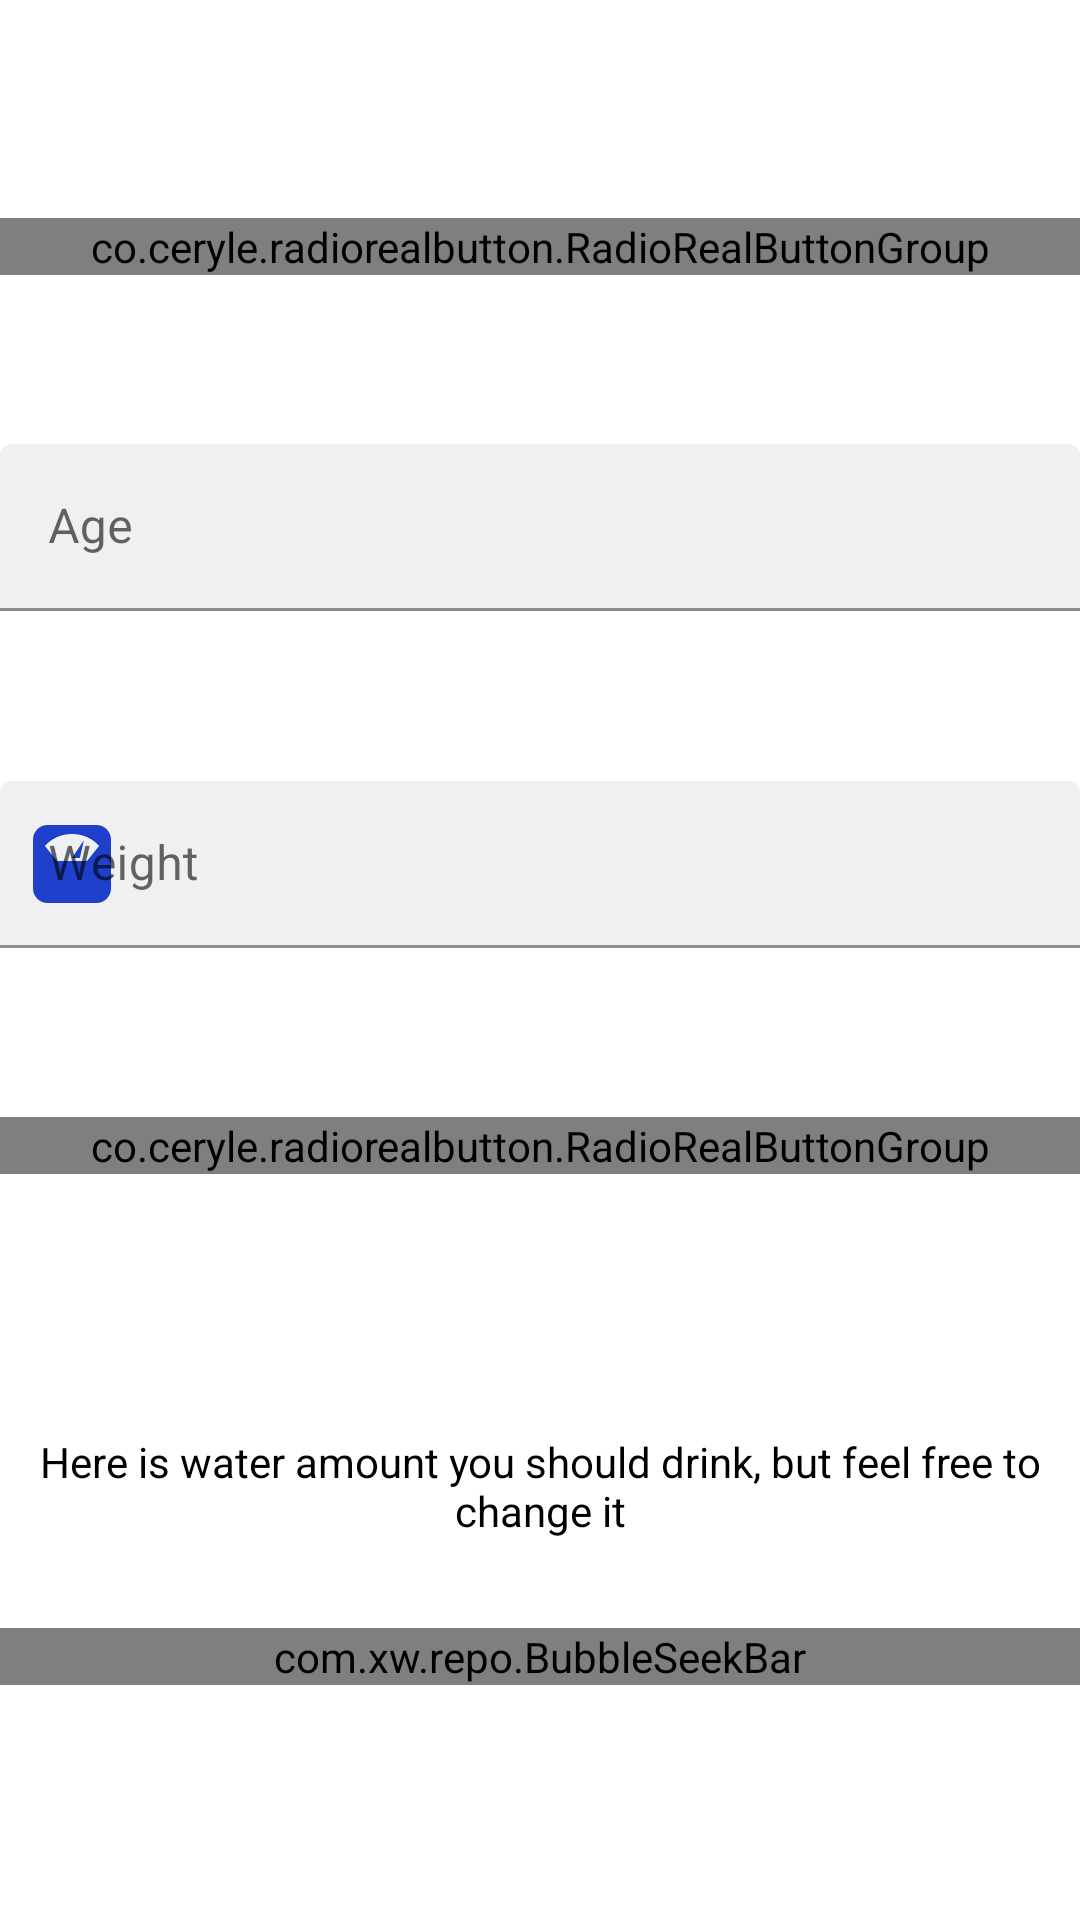

Write the Android layout XML for this screen, with the resource values it uses.
<!-- AndroidManifest.xml: application theme AppTheme -->
<!-- res/layout/fragment_dashboard.xml -->
<?xml version="1.0" encoding="utf-8"?>
<layout xmlns:android="http://schemas.android.com/apk/res/android"
    xmlns:app="http://schemas.android.com/apk/res-auto">

    <data>

        <variable
            name="dashboardViewModel"
            type="com.afl.waterReminderDrinkAlarmMonitor.ui.dashboard.DashboardViewModel" />
    </data>


    <androidx.constraintlayout.widget.ConstraintLayout
        android:layout_width="match_parent"
        android:layout_height="match_parent">

        <androidx.core.widget.ContentLoadingProgressBar
            android:id="@+id/progress_bar"
            style="?android:attr/progressBarStyleHorizontal"
            android:layout_width="match_parent"
            android:layout_height="wrap_content"
            android:indeterminate="true"
            android:indeterminateTint="@color/water_blue_100"
            android:indeterminateTintMode="src_atop"
            android:visibility="invisible"
            app:layout_constraintLeft_toLeftOf="parent"
            app:layout_constraintRight_toRightOf="parent"
            app:layout_constraintTop_toTopOf="parent" />

        <co.ceryle.radiorealbutton.RadioRealButtonGroup
            android:id="@+id/metric_radio"
            android:layout_width="match_parent"
            android:layout_height="wrap_content"
            android:layout_marginStart="@dimen/_16sdp"
            android:layout_marginTop="@dimen/_16sdp"
            android:layout_marginEnd="@dimen/_16sdp"
            app:layout_constraintBottom_toTopOf="@id/age_edit_text_layout"
            app:layout_constraintLeft_toLeftOf="parent"
            app:layout_constraintRight_toRightOf="parent"
            app:layout_constraintTop_toBottomOf="@id/progress_bar"
            app:rrbg_backgroundColor="@color/reply_blue_50"
            app:rrbg_dividerSize="@dimen/_1sdp"
            app:rrbg_radius="@dimen/_6sdp"
            app:rrbg_selectorSize="@dimen/_6sdp">

            <co.ceryle.radiorealbutton.RadioRealButton
                android:layout_width="wrap_content"
                android:layout_height="wrap_content"
                app:rrb_checked="true"
                app:rrb_drawable="@drawable/ic_male_black"
                app:rrb_drawableHeight="@dimen/_36sdp"
                app:rrb_drawableTint="@color/reply_blue_50"
                app:rrb_drawableWidth="@dimen/_1sdp"
                app:rrb_ripple="true"
                app:rrb_rippleColor="@color/water_blue_100"
                app:rrb_selectorColor="@color/reply_black_800"
                app:rrb_text="@string/metric"
                app:rrb_textColor="@color/reply_black_900" />

            <co.ceryle.radiorealbutton.RadioRealButton
                android:layout_width="wrap_content"
                android:layout_height="wrap_content"
                app:rrb_ripple="true"
                app:rrb_rippleColor="@color/water_blue_100"
                app:rrb_text="@string/american"
                app:rrb_textColor="@color/reply_black_900" />

        </co.ceryle.radiorealbutton.RadioRealButtonGroup>

        <com.google.android.material.textfield.TextInputLayout
            android:id="@+id/age_edit_text_layout"
            android:layout_width="match_parent"
            android:layout_height="wrap_content"
            android:layout_marginLeft="@dimen/_16sdp"
            android:layout_marginRight="@dimen/_16sdp"
            app:boxBackgroundColor="@color/reply_blue_50"
            app:layout_constraintBottom_toTopOf="@id/weight_edit_text_layout"
            app:layout_constraintLeft_toLeftOf="parent"
            app:layout_constraintRight_toRightOf="parent"
            app:layout_constraintTop_toBottomOf="@id/metric_radio"
            app:startIconDrawable="@drawable/ic_people_black_24dp"
            app:startIconTint="@color/water_blue_100">

            <EditText
                android:id="@+id/age_edit_text"
                android:layout_width="match_parent"
                android:layout_height="wrap_content"
                android:hint="@string/age"
                android:inputType="number"
                android:maxLength="2"
                android:text="@{dashboardViewModel.age}" />

        </com.google.android.material.textfield.TextInputLayout>

        <com.google.android.material.textfield.TextInputLayout
            android:id="@+id/weight_edit_text_layout"
            android:layout_width="match_parent"
            android:layout_height="wrap_content"
            android:layout_marginLeft="@dimen/_16sdp"
            android:layout_marginRight="@dimen/_16sdp"
            app:boxBackgroundColor="@color/reply_blue_50"
            app:layout_constraintBottom_toTopOf="@id/gender_radio"
            app:layout_constraintLeft_toLeftOf="parent"
            app:layout_constraintRight_toRightOf="parent"
            app:layout_constraintTop_toBottomOf="@id/age_edit_text_layout"
            app:startIconDrawable="@drawable/ic_weight_black"
            app:startIconTint="@color/water_blue_100">


            <EditText
                android:id="@+id/weight_edit_text"
                android:layout_width="match_parent"
                android:layout_height="wrap_content"
                android:hint="@string/weight"
                android:inputType="number"
                android:maxLength="3"
                android:text="@{dashboardViewModel.weight}" />

        </com.google.android.material.textfield.TextInputLayout>

        <co.ceryle.radiorealbutton.RadioRealButtonGroup
            android:id="@+id/gender_radio"
            android:layout_width="match_parent"
            android:layout_height="wrap_content"
            android:layout_marginStart="@dimen/_16sdp"
            android:layout_marginTop="@dimen/_16sdp"
            android:layout_marginEnd="@dimen/_16sdp"
            app:layout_constraintBottom_toTopOf="@id/guideline"
            app:layout_constraintLeft_toLeftOf="parent"
            app:layout_constraintRight_toRightOf="parent"
            app:layout_constraintTop_toBottomOf="@id/weight_edit_text_layout"
            app:rrbg_backgroundColor="@color/reply_blue_50"
            app:rrbg_dividerSize="@dimen/_1sdp"
            app:rrbg_radius="@dimen/_6sdp"
            app:rrbg_selectorSize="@dimen/_6sdp">

            <co.ceryle.radiorealbutton.RadioRealButton
                android:layout_width="wrap_content"
                android:layout_height="wrap_content"
                app:rrb_checked="true"
                app:rrb_drawable="@drawable/ic_male_black"
                app:rrb_drawableHeight="@dimen/_30sdp"
                app:rrb_drawablePadding="@dimen/_8sdp"
                app:rrb_drawableTint="@color/water_blue_100"
                app:rrb_drawableWidth="@dimen/_36sdp"
                app:rrb_ripple="true"
                app:rrb_rippleColor="@color/water_blue_100"
                app:rrb_selectorColor="@color/reply_black_800"
                app:rrb_text="@string/male"
                app:rrb_textColor="@color/reply_black_900" />

            <co.ceryle.radiorealbutton.RadioRealButton
                android:layout_width="wrap_content"
                android:layout_height="wrap_content"
                app:rrb_drawable="@drawable/ic_female_black"
                app:rrb_drawableGravity="right"
                app:rrb_drawableHeight="@dimen/_36sdp"
                app:rrb_drawablePadding="@dimen/_8sdp"
                app:rrb_drawableTint="@color/water_blue_100"
                app:rrb_drawableWidth="@dimen/_30sdp"
                app:rrb_ripple="true"
                app:rrb_rippleColor="@color/water_blue_100"
                app:rrb_text="@string/female"
                app:rrb_textColor="@color/reply_black_900" />
        </co.ceryle.radiorealbutton.RadioRealButtonGroup>

        <androidx.constraintlayout.widget.Guideline
            android:id="@+id/guideline"
            android:layout_width="match_parent"
            android:layout_height="match_parent"
            android:orientation="horizontal"
            app:layout_constraintGuide_percent="0.7" />


        <TextView
            android:id="@+id/info_text"
            android:layout_width="match_parent"
            android:layout_height="wrap_content"
            android:layout_margin="@dimen/_16sdp"
            android:text="@string/info_text"
            android:textAlignment="center"
            android:textColor="@color/reply_black_900"
            app:layout_constraintBottom_toTopOf="@id/water_seek_bar"
            app:layout_constraintLeft_toLeftOf="parent"
            app:layout_constraintRight_toRightOf="parent"
            app:layout_constraintTop_toBottomOf="@id/guideline" />

        <com.xw.repo.BubbleSeekBar
            android:id="@+id/water_seek_bar"
            android:layout_width="match_parent"
            android:layout_height="wrap_content"
            android:layout_marginLeft="@dimen/_16sdp"
            android:layout_marginRight="@dimen/_16sdp"
            app:bsb_auto_adjust_section_mark="true"
            app:bsb_bubble_color="@color/water_blue_100"
            app:bsb_bubble_text_color="@color/reply_blue_50"
            app:bsb_max="5000"
            app:bsb_min="0"
            app:bsb_second_track_color="@color/water_blue_100"
            app:bsb_section_count="10"
            app:bsb_section_text_color="@color/reply_blue_800"
            app:bsb_section_text_interval="2"
            app:bsb_section_text_position="below_section_mark"
            app:bsb_seek_step_section="true"
            app:bsb_show_section_mark="false"
            app:bsb_touch_to_seek="true"
            app:bsb_track_color="@color/reply_blue_800"
            app:bsb_track_size="@dimen/_4sdp"
            app:layout_constraintBottom_toBottomOf="@id/water_amount_text"
            app:layout_constraintLeft_toLeftOf="parent"
            app:layout_constraintRight_toRightOf="parent"
            app:layout_constraintTop_toBottomOf="@id/info_text" />

        <TextView
            android:id="@+id/water_amount_text"
            android:layout_width="wrap_content"
            android:layout_height="wrap_content"
            android:layout_marginBottom="@dimen/_16sdp"
            android:text="@{dashboardViewModel.text}"
            android:textAlignment="center"
            android:textColor="@color/reply_black_900"
            android:textSize="@dimen/_20ssp"
            app:layout_constraintBottom_toBottomOf="parent"
            app:layout_constraintLeft_toLeftOf="parent"
            app:layout_constraintRight_toRightOf="parent"
            app:layout_constraintTop_toBottomOf="@id/water_seek_bar" />


    </androidx.constraintlayout.widget.ConstraintLayout>

</layout>
<!-- resources referenced by this layout -->
<resources>
  <color name="reply_black_800">#121212</color>
  <color name="reply_black_900">#000000</color>
  <color name="reply_blue_50">#eef0f2</color>
  <color name="reply_blue_800">#232f34</color>
  <color name="water_blue_100">#1e40ca</color>
  <!-- drawable ic_female_black: vector/xml drawable (drawable, 2203 chars, omitted) -->
  <!-- drawable ic_male_black (drawable) -->
  <vector xmlns:android="http://schemas.android.com/apk/res/android"
      android:width="384dp"
      android:height="384dp"
      android:viewportWidth="384"
      android:viewportHeight="384">
    <path
        android:fillColor="#FFFFFFFF"
        android:pathData="m383.793,13.938c-0.176,-1.379 -0.48,-2.707 -0.984,-3.953 -0.016,-0.031 -0.016,-0.074 -0.023,-0.113 0,-0.008 -0.008,-0.016 -0.016,-0.023 -0.555,-1.313 -1.313,-2.504 -2.168,-3.609 -0.211,-0.262 -0.418,-0.52 -0.641,-0.766 -0.914,-1.031 -1.906,-1.984 -3.059,-2.762 -0.031,-0.023 -0.07,-0.031 -0.102,-0.055 -1.113,-0.734 -2.344,-1.289 -3.633,-1.727 -0.32,-0.113 -0.633,-0.211 -0.961,-0.297 -1.352,-0.367 -2.742,-0.633 -4.207,-0.633h-112c-8.832,0 -16,7.168 -16,16s7.168,16 16,16h73.367l-95.496,95.496c-25.465,-20.367 -56.816,-31.496 -89.871,-31.496 -79.398,0 -144,64.602 -144,144s64.602,144 144,144 144,-64.602 144,-144c0,-33.039 -11.121,-64.383 -31.504,-89.871l95.504,-95.504v73.375c0,8.832 7.168,16 16,16s16,-7.168 16,-16v-112c0,-0.336 -0.078,-0.656 -0.098,-0.984 -0.023,-0.367 -0.063,-0.719 -0.109,-1.078zM144,352c-61.762,0 -112,-50.238 -112,-112s50.238,-112 112,-112c29.902,0 58.055,11.641 79.223,32.734 21.137,21.211 32.777,49.363 32.777,79.266 0,61.762 -50.238,112 -112,112zM144,352"/>
  </vector>
  <!-- drawable ic_weight_black (drawable) -->
  <vector xmlns:android="http://schemas.android.com/apk/res/android"
      android:width="26dp"
      android:height="26dp"
      android:viewportWidth="26"
      android:viewportHeight="26">
    <path
        android:pathData="M21.125,0H4.875C2.182,0 0,2.182 0,4.875v16.25C0,23.818 2.182,26 4.875,26h16.25C23.818,26 26,23.818 26,21.125V4.875C26,2.182 23.818,0 21.125,0zM18,12H8L4,7c0,0 3,-4 9,-4s9,4 9,4L18,12z"
        android:fillColor="#030104"/>
    <path
        android:pathData="M15.613,11l1.369,-5.99l-3.962,5.99z"
        android:fillColor="#030104"/>
  </vector>
  <string name="age">Age</string>
  <string name="american">American</string>
  <string name="female">Female</string>
  <string name="info_text">Here is water amount you should drink, but feel free to change it</string>
  <string name="male">Male</string>
  <string name="metric">Metric</string>
  <string name="weight">Weight</string>
  <style name="AppTheme" parent="Theme.MaterialComponents.Light.NoActionBar">
  
          
          <item name="colorPrimary">@color/water_blue_100</item>
          <item name="colorPrimaryVariant">@color/water_blue_150</item>
          <item name="colorSecondary">@color/reply_orange_500</item>
          <item name="colorSecondaryVariant">@color/reply_orange_400</item>
  
          <item name="colorSurface">@color/reply_white_50</item>
          <item name="colorError">@color/reply_red_400</item>
  
          <item name="colorOnPrimary">@color/reply_white_50</item>
          <item name="colorOnSecondary">@color/reply_black_900</item>
          <item name="colorOnBackground">@color/reply_black_900</item>
          <item name="colorOnSurface">@color/reply_black_900</item>
          <item name="colorOnError">@color/reply_black_900</item>
  
          <item name="android:statusBarColor" tools:targetApi="lollipop">@color/water_blue_150</item>
  
      </style>
  <color name="water_blue_150">#001a98</color>
  <color name="reply_orange_500">#f9aa33</color>
  <color name="reply_orange_400">#f9be64</color>
  <color name="reply_white_50">#ffffff</color>
  <color name="reply_red_400">#ff4c5d</color>
</resources>
